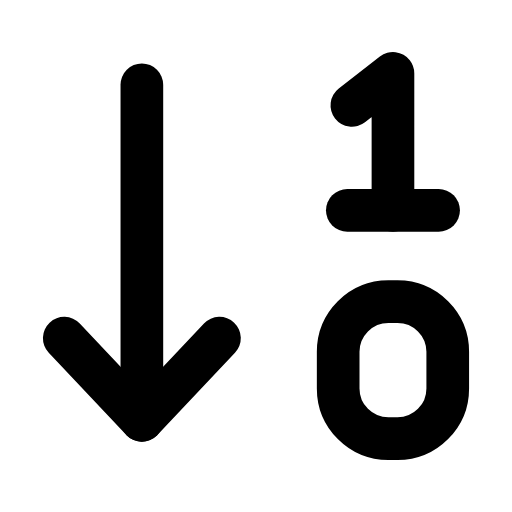
t = 0.00 s
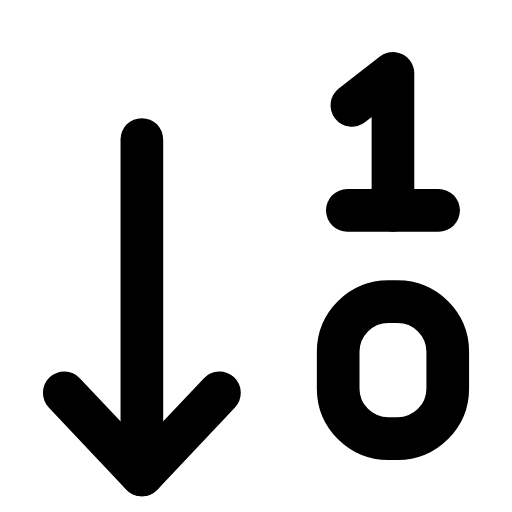
t = 0.23 s
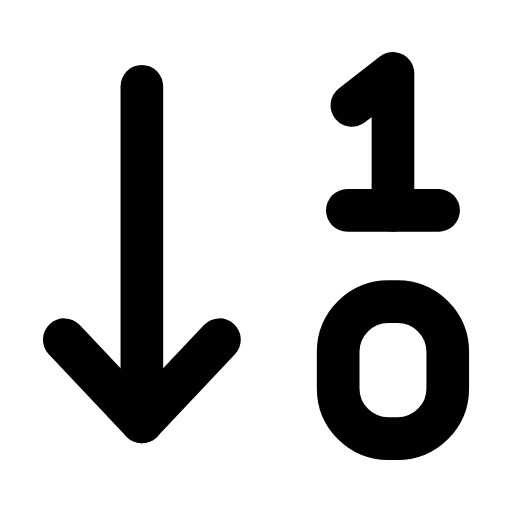
t = 0.49 s
t = 0.68 s: frame unchanged from t = 0.00 s, image omitted
t = 1.09 s: frame unchanged from t = 0.00 s, image omitted
t = 1.29 s: frame unchanged from t = 0.00 s, image omitted

The animated SVG that drew these frames (rendered in a browser with its animation timeline set to each time). Animation: 1 SMIL element (animateTransform=1); one cycle of 1.50 s, repeats indefinitely.

<svg xmlns="http://www.w3.org/2000/svg" width="24" height="24" viewBox="0 0 24 24" fill="none"><g transform="translate(-0.84 -0.84) scale(1.07)"><g><animateTransform attributeName="transform" type="translate" values="0 0;0 2.4;0 0;0 0" keyTimes="0;0.2;0.45;1" dur="1.5s" repeatCount="indefinite" calcMode="spline" keySplines="0.16 1 0.3 1;0.16 1 0.3 1;0.16 1 0.3 1"/><line stroke="currentColor" stroke-width="1.869" stroke-linecap="round" stroke-linejoin="round" fill="none" x1="7" x2="7" y1="4.5" y2="19.2"></line><path stroke="currentColor" stroke-width="1.869" stroke-linecap="round" stroke-linejoin="round" fill="none" d="M3.6 15.6L7 19.2L10.4 15.6"></path></g><path stroke="currentColor" stroke-width="1.869" stroke-linecap="round" stroke-linejoin="round" fill="none" d="M16.2 5.4L18 4L18 10"></path><line stroke="currentColor" stroke-width="1.869" stroke-linecap="round" stroke-linejoin="round" fill="none" x1="16" x2="20" y1="10" y2="10"></line><rect stroke="currentColor" stroke-width="1.869" stroke-linecap="round" stroke-linejoin="round" fill="none" x="15.6" y="14" width="4.8" height="6" rx="2.2"></rect></g></svg>
